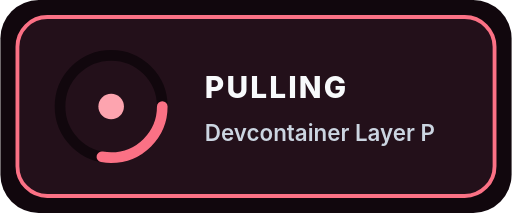
t = 0.00 s
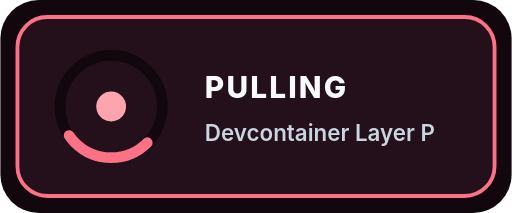
t = 0.38 s
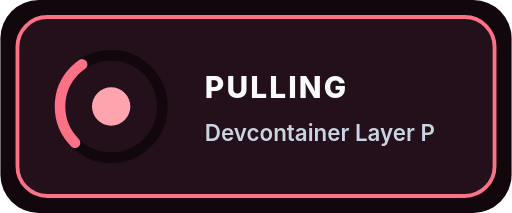
t = 1.13 s
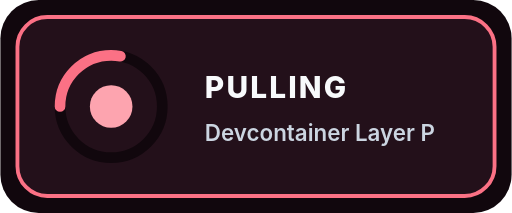
t = 1.50 s
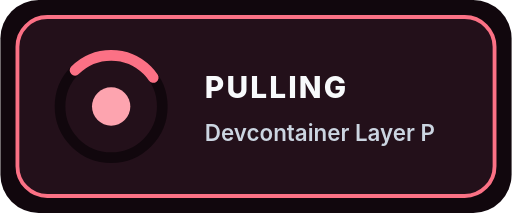
t = 1.88 s
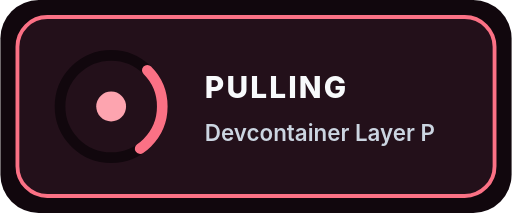
t = 2.63 s

The animated SVG that drew these frames (rendered in a browser with its animation timeline set to each time). Animation: 2 SMIL elements (animate=1,animateTransform=1); one cycle of 3.00 s, repeats indefinitely.

<svg xmlns="http://www.w3.org/2000/svg" viewBox="0 0 240 100" width="240" height="100" role="img" aria-labelledby="loading_devcontainer_layer_pullerTitle loading_devcontainer_layer_pullerDesc">
  <title id="loading_devcontainer_layer_pullerTitle">Devcontainer Layer Puller</title>
  <desc id="loading_devcontainer_layer_pullerDesc">Animated loading indicator for Devcontainer Layer Puller (PULLING).</desc>
  <g id="loading_devcontainer_layer_pullerBase" data-edit-id="base" data-edit-label="Loader background" data-edit-lock="true"><rect x="0" y="0" width="240" height="100" rx="18" fill="#11070d"/><rect x="8" y="8" width="224" height="84" rx="14" fill="#23101a" stroke="#fb7185" stroke-width="1.8"/></g>
  <g id="loading_devcontainer_layer_pullerSpinner" data-edit-id="spinner" data-edit-label="Animated loading motif"><circle cx="52" cy="50" r="24" fill="none" stroke="#11070d" stroke-width="5"/><circle cx="52" cy="50" r="24" fill="none" stroke="#fb7185" stroke-width="5" stroke-linecap="round" stroke-dasharray="42 110"><animateTransform id="loading_devcontainer_layer_pullerSpin" attributeName="transform" type="rotate" from="0 52 50" to="360 52 50" dur="3s" repeatCount="indefinite"/></circle><circle cx="52" cy="50" r="8" fill="#fda4af"><animate id="loading_devcontainer_layer_pullerPulse" attributeName="r" values="6;10;6" dur="3s" repeatCount="indefinite"/></circle></g>
  <g id="loading_devcontainer_layer_pullerCopy" data-edit-id="copy" data-edit-label="Loader status text"><text id="loading_devcontainer_layer_pullerState" data-edit-id="state" data-edit-label="Active state label" x="96" y="46" font-family="Inter,ui-sans-serif,system-ui,sans-serif" font-size="14" font-weight="800" letter-spacing="1" fill="#f8fafc">PULLING</text><text id="loading_devcontainer_layer_pullerSub" data-edit-id="sub" data-edit-label="Loader title" x="96" y="66" font-family="Inter,ui-sans-serif,system-ui,sans-serif" font-size="10.5" font-weight="600" fill="#cbd5e1">Devcontainer Layer P</text></g>
</svg>
